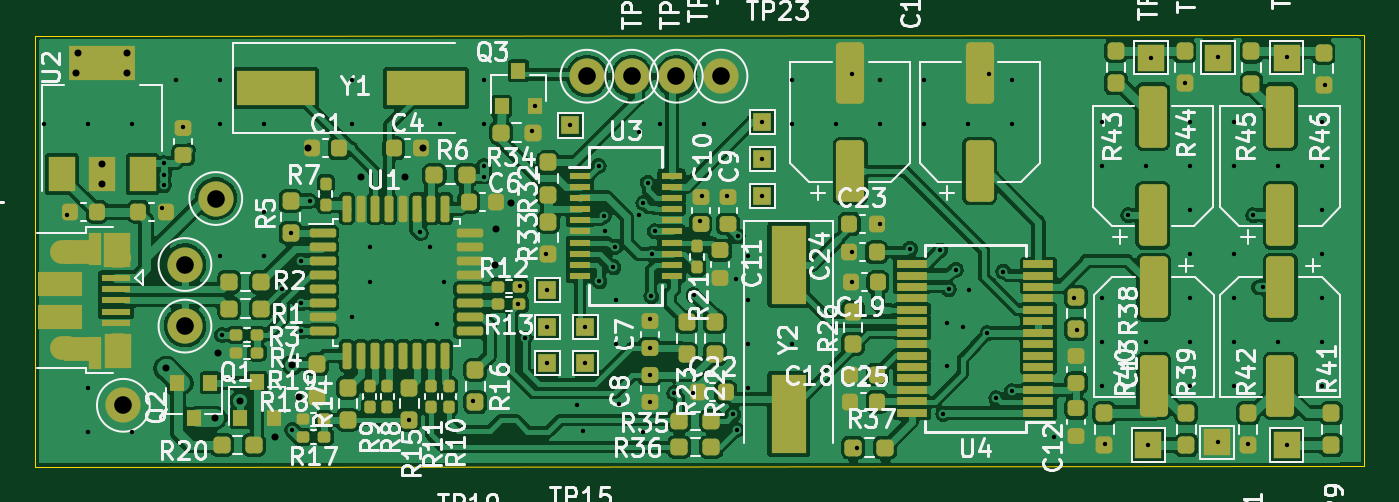
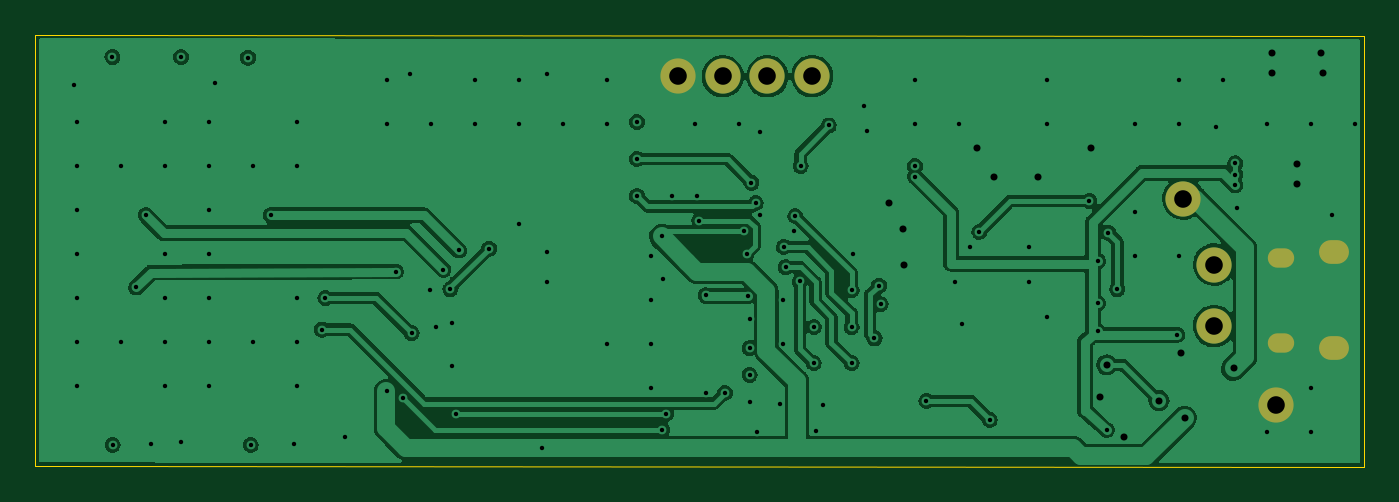
Circuit board: 11 layer files. Board 75.5 x 24.5 mm.
- bottom_copper: usb-interface-B_Cu.gbr (148832 bytes)
- bottom_mask: usb-interface-B_Mask.gbr (1070 bytes)
- paste: usb-interface-B_Paste.gbr (17580 bytes)
- bottom_silk: usb-interface-B_Silkscreen.gbr (517 bytes)
- outline: usb-interface-Edge_Cuts.gbr (738 bytes)
- top_copper: usb-interface-F_Cu.gbr (309288 bytes)
- top_mask: usb-interface-F_Mask.gbr (11652 bytes)
- paste: usb-interface-F_Paste.gbr (10395 bytes)
- top_silk: usb-interface-F_Silkscreen.gbr (101017 bytes)
- drill: usb-interface-NPTH.drl (331 bytes)
- drill: usb-interface-PTH.drl (3360 bytes)

=== bottom_copper: usb-interface-B_Cu.gbr (148832 bytes, source omitted) ===
=== bottom_mask: usb-interface-B_Mask.gbr ===
%TF.GenerationSoftware,KiCad,Pcbnew,6.0.11-2627ca5db0~126~ubuntu20.04.1*%
%TF.CreationDate,2023-10-30T14:57:03+01:00*%
%TF.ProjectId,usb-interface,7573622d-696e-4746-9572-666163652e6b,rev?*%
%TF.SameCoordinates,Original*%
%TF.FileFunction,Soldermask,Bot*%
%TF.FilePolarity,Negative*%
%FSLAX46Y46*%
G04 Gerber Fmt 4.6, Leading zero omitted, Abs format (unit mm)*
G04 Created by KiCad (PCBNEW 6.0.11-2627ca5db0~126~ubuntu20.04.1) date 2023-10-30 14:57:03*
%MOMM*%
%LPD*%
G01*
G04 APERTURE LIST*
%ADD10C,2.000000*%
%ADD11O,1.500000X1.100000*%
%ADD12O,1.700000X1.350000*%
G04 APERTURE END LIST*
D10*
%TO.C,TP1*%
X32250000Y-79250000D03*
%TD*%
%TO.C,TP2*%
X27000000Y-91000000D03*
%TD*%
%TO.C,TP3*%
X30500000Y-86500000D03*
%TD*%
%TO.C,TP4*%
X30500000Y-83000000D03*
%TD*%
%TO.C,TP5*%
X58420000Y-72300000D03*
%TD*%
%TO.C,TP6*%
X55880000Y-72300000D03*
%TD*%
%TO.C,TP7*%
X53340000Y-72300000D03*
%TD*%
%TO.C,TP8*%
X60960000Y-72300000D03*
%TD*%
D11*
%TO.C,J1*%
X26685000Y-82620000D03*
D12*
X23685000Y-87770000D03*
D11*
X26685000Y-87460000D03*
D12*
X23685000Y-82310000D03*
%TD*%
M02*

=== paste: usb-interface-B_Paste.gbr (17580 bytes, source omitted) ===
=== bottom_silk: usb-interface-B_Silkscreen.gbr ===
%TF.GenerationSoftware,KiCad,Pcbnew,6.0.11-2627ca5db0~126~ubuntu20.04.1*%
%TF.CreationDate,2023-10-30T14:57:03+01:00*%
%TF.ProjectId,usb-interface,7573622d-696e-4746-9572-666163652e6b,rev?*%
%TF.SameCoordinates,Original*%
%TF.FileFunction,Legend,Bot*%
%TF.FilePolarity,Positive*%
%FSLAX46Y46*%
G04 Gerber Fmt 4.6, Leading zero omitted, Abs format (unit mm)*
G04 Created by KiCad (PCBNEW 6.0.11-2627ca5db0~126~ubuntu20.04.1) date 2023-10-30 14:57:03*
%MOMM*%
%LPD*%
G01*
G04 APERTURE LIST*
G04 APERTURE END LIST*
M02*

=== outline: usb-interface-Edge_Cuts.gbr ===
%TF.GenerationSoftware,KiCad,Pcbnew,6.0.11-2627ca5db0~126~ubuntu20.04.1*%
%TF.CreationDate,2023-10-30T14:57:03+01:00*%
%TF.ProjectId,usb-interface,7573622d-696e-4746-9572-666163652e6b,rev?*%
%TF.SameCoordinates,Original*%
%TF.FileFunction,Profile,NP*%
%FSLAX46Y46*%
G04 Gerber Fmt 4.6, Leading zero omitted, Abs format (unit mm)*
G04 Created by KiCad (PCBNEW 6.0.11-2627ca5db0~126~ubuntu20.04.1) date 2023-10-30 14:57:03*
%MOMM*%
%LPD*%
G01*
G04 APERTURE LIST*
%TA.AperFunction,Profile*%
%ADD10C,0.050000*%
%TD*%
G04 APERTURE END LIST*
D10*
X97500000Y-69950000D02*
X22000000Y-70000000D01*
X22000000Y-70000000D02*
X22000000Y-94500000D01*
X97500000Y-94450000D02*
X97500000Y-69950000D01*
X22000000Y-94500000D02*
X97500000Y-94450000D01*
M02*

=== top_copper: usb-interface-F_Cu.gbr (309288 bytes, source omitted) ===
=== top_mask: usb-interface-F_Mask.gbr (11652 bytes, source omitted) ===
=== paste: usb-interface-F_Paste.gbr (10395 bytes, source omitted) ===
=== top_silk: usb-interface-F_Silkscreen.gbr (101017 bytes, source omitted) ===
=== drill: usb-interface-NPTH.drl ===
M48
; DRILL file {KiCad 6.0.11-2627ca5db0~126~ubuntu20.04.1} date Mo 30 Okt 2023 14:57:18
; FORMAT={-:-/ absolute / metric / decimal}
; #@! TF.CreationDate,2023-10-30T14:57:18+01:00
; #@! TF.GenerationSoftware,Kicad,Pcbnew,6.0.11-2627ca5db0~126~ubuntu20.04.1
; #@! TF.FileFunction,NonPlated,1,2,NPTH
FMAT,2
METRIC
%
G90
G05
T0
M30

=== drill: usb-interface-PTH.drl ===
M48
; DRILL file {KiCad 6.0.11-2627ca5db0~126~ubuntu20.04.1} date Mo 30 Okt 2023 14:57:18
; FORMAT={-:-/ absolute / metric / decimal}
; #@! TF.CreationDate,2023-10-30T14:57:18+01:00
; #@! TF.GenerationSoftware,Kicad,Pcbnew,6.0.11-2627ca5db0~126~ubuntu20.04.1
; #@! TF.FileFunction,Plated,1,2,PTH
FMAT,2
METRIC
; #@! TA.AperFunction,Plated,PTH,ViaDrill
T1C0.250
; #@! TA.AperFunction,Plated,PTH,ViaDrill
T2C0.400
; #@! TA.AperFunction,Plated,PTH,ComponentDrill
T3C0.650
; #@! TA.AperFunction,Plated,PTH,ComponentDrill
T4C0.700
; #@! TA.AperFunction,Plated,PTH,ComponentDrill
T5C1.000
%
G90
G05
T1
X22.5Y-75.0
X23.8Y-80.2
X25.0Y-75.0
X25.0Y-90.0
X25.0Y-92.5
X27.5Y-75.0
X27.5Y-92.5
X29.2Y-79.8
X29.3Y-77.25
X29.3Y-77.9
X29.3Y-78.5
X30.0Y-72.5
X30.4Y-75.2
X32.5Y-72.5
X32.5Y-75.0
X32.5Y-82.5
X32.6Y-87.0
X35.0Y-75.0
X35.0Y-80.0
X35.0Y-82.5
X36.0Y-84.4
X36.512Y-81.2
X36.6Y-92.4
X37.1Y-82.8
X37.1Y-85.2
X37.1Y-86.8
X37.587Y-79.388
X40.0Y-72.5
X40.0Y-75.0
X40.0Y-86.0
X41.0Y-82.0
X41.0Y-84.0
X43.25Y-91.825
X43.85Y-81.15
X44.4Y-82.0
X44.8Y-86.4
X45.0Y-75.0
X45.2Y-84.0
X46.85Y-90.75
X47.5Y-72.5
X47.5Y-75.0
X47.5Y-77.4
X47.5Y-78.0
X49.45Y-85.25
X49.55Y-84.2
X49.8Y-87.2
X50.2Y-75.4
X50.4Y-74.0
X51.0Y-82.4
X51.1Y-84.45
X51.1Y-86.55
X51.1Y-88.6
X52.4Y-75.1
X52.75Y-91.0
X53.1Y-92.45
X53.25Y-86.55
X53.25Y-88.6
X54.0Y-77.4
X54.05Y-83.95
X54.3Y-80.25
X54.38Y-81.117
X54.85Y-83.15
X54.95Y-82.0
X55.0Y-85.0
X55.0Y-87.5
X55.15Y-90.9
X56.3Y-75.45
X56.3Y-80.2
X56.5Y-92.5
X56.55Y-79.5
X56.8Y-78.35
X56.9Y-86.1
X56.9Y-87.75
X56.9Y-89.275
X56.9Y-90.8
X57.0Y-84.8
X57.062Y-82.388
X57.2Y-81.117
X57.5Y-75.0
X58.3Y-90.3
X59.35Y-90.3
X59.4Y-84.75
X59.75Y-80.5
X59.9Y-79.1
X60.0Y-75.0
X61.3Y-79.1
X61.65Y-91.5
X61.8Y-83.8
X61.85Y-92.4
X61.9Y-81.4
X62.5Y-82.5
X62.5Y-85.0
X62.5Y-87.5
X62.5Y-90.0
X63.3Y-74.9
X63.3Y-77.0
X63.3Y-79.1
X65.0Y-72.5
X65.0Y-75.0
X65.0Y-87.5
X67.5Y-75.0
X68.4Y-72.2
X68.4Y-84.0
X68.425Y-82.3
X68.7Y-93.4
X70.0Y-72.5
X70.0Y-75.0
X70.0Y-80.7
X71.7Y-82.1
X72.5Y-72.5
X72.5Y-75.0
X73.4Y-82.2
X73.6Y-91.5
X73.8Y-86.3
X73.8Y-88.75
X73.9Y-84.4
X74.3Y-83.3
X74.7Y-86.55
X75.0Y-75.0
X75.05Y-84.45
X76.1Y-86.9
X76.2Y-72.2
X76.6Y-90.6
X77.0Y-83.4
X77.5Y-72.5
X77.5Y-75.0
X77.5Y-90.2
X79.9Y-92.8
X81.0Y-84.9
X81.2Y-86.7
X82.6Y-74.906
X82.6Y-77.406
X82.6Y-84.906
X82.6Y-87.406
X82.6Y-89.906
X82.8Y-93.206
X84.106Y-80.2
X85.1Y-77.406
X85.1Y-87.406
X85.244Y-93.25
X85.4Y-71.25
X87.3Y-72.706
X87.6Y-74.906
X87.6Y-77.406
X87.6Y-79.906
X87.6Y-82.406
X87.6Y-84.906
X87.6Y-87.406
X87.6Y-89.906
X89.2Y-71.206
X89.2Y-93.106
X90.1Y-74.906
X90.1Y-77.406
X90.1Y-82.406
X90.1Y-84.906
X90.1Y-87.406
X90.1Y-89.906
X90.9Y-93.206
X91.206Y-80.2
X91.75Y-84.306
X92.6Y-77.406
X92.6Y-87.406
X93.094Y-93.25
X93.1Y-71.206
X95.1Y-74.906
X95.1Y-77.406
X95.1Y-79.906
X95.1Y-82.406
X95.1Y-84.906
X95.1Y-87.406
X95.1Y-89.906
X95.3Y-72.806
T2
X24.3Y-72.1
X24.4Y-71.0
X25.8Y-77.3
X25.8Y-78.4
X27.2Y-71.0
X27.2Y-72.1
X29.4Y-88.9
X32.18Y-91.72
X32.4Y-88.0
X33.64Y-90.74
X35.6Y-92.8
X36.6Y-88.7
X37.0Y-90.5
X37.5Y-76.4
X40.5Y-78.0
X43.0Y-78.0
X44.0Y-76.4
X48.1Y-83.0
X48.2Y-81.0
X49.0Y-79.5
T5
X27.0Y-91.0
X30.5Y-83.0
X30.5Y-86.5
X32.25Y-79.25
X53.34Y-72.3
X55.88Y-72.3
X58.42Y-72.3
X60.96Y-72.3
T3
G00X26.485Y-82.62
M15
G01X26.885Y-82.62
M16
G05
G00X26.485Y-87.46
M15
G01X26.885Y-87.46
M16
G05
T4
G00X23.435Y-82.31
M15
G01X23.935Y-82.31
M16
G05
G00X23.435Y-87.77
M15
G01X23.935Y-87.77
M16
G05
T0
M30

